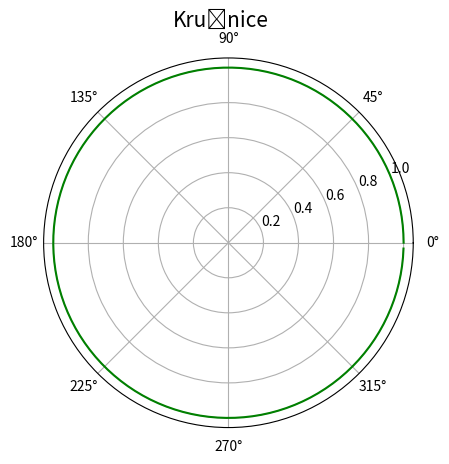

Here is the Python script that generated this plot:
"""Kružnice vykreslená v polárním grafu."""

import numpy as np
import matplotlib.pyplot as plt

# úhel v polárním grafu
theta = np.arange(0.00, 2*np.pi, 0.05)

a = 1.0

# funkce: vzdálenost od středu
radius = np.repeat(a, len(theta))

# rozměry grafu při uložení: 640x480 pixelů
fig, ax = plt.subplots(1, figsize=(6.4, 4.8), subplot_kw={'projection': 'polar'})

# titulek grafu
fig.suptitle('Kružnice', fontsize=15)

# vrcholy na křivce pospojované úsečkami
ax.plot(theta, radius, 'g-')

# uložení grafu do rastrového obrázku
plt.savefig("circle_polar.png")

# zobrazení grafu
plt.show()
